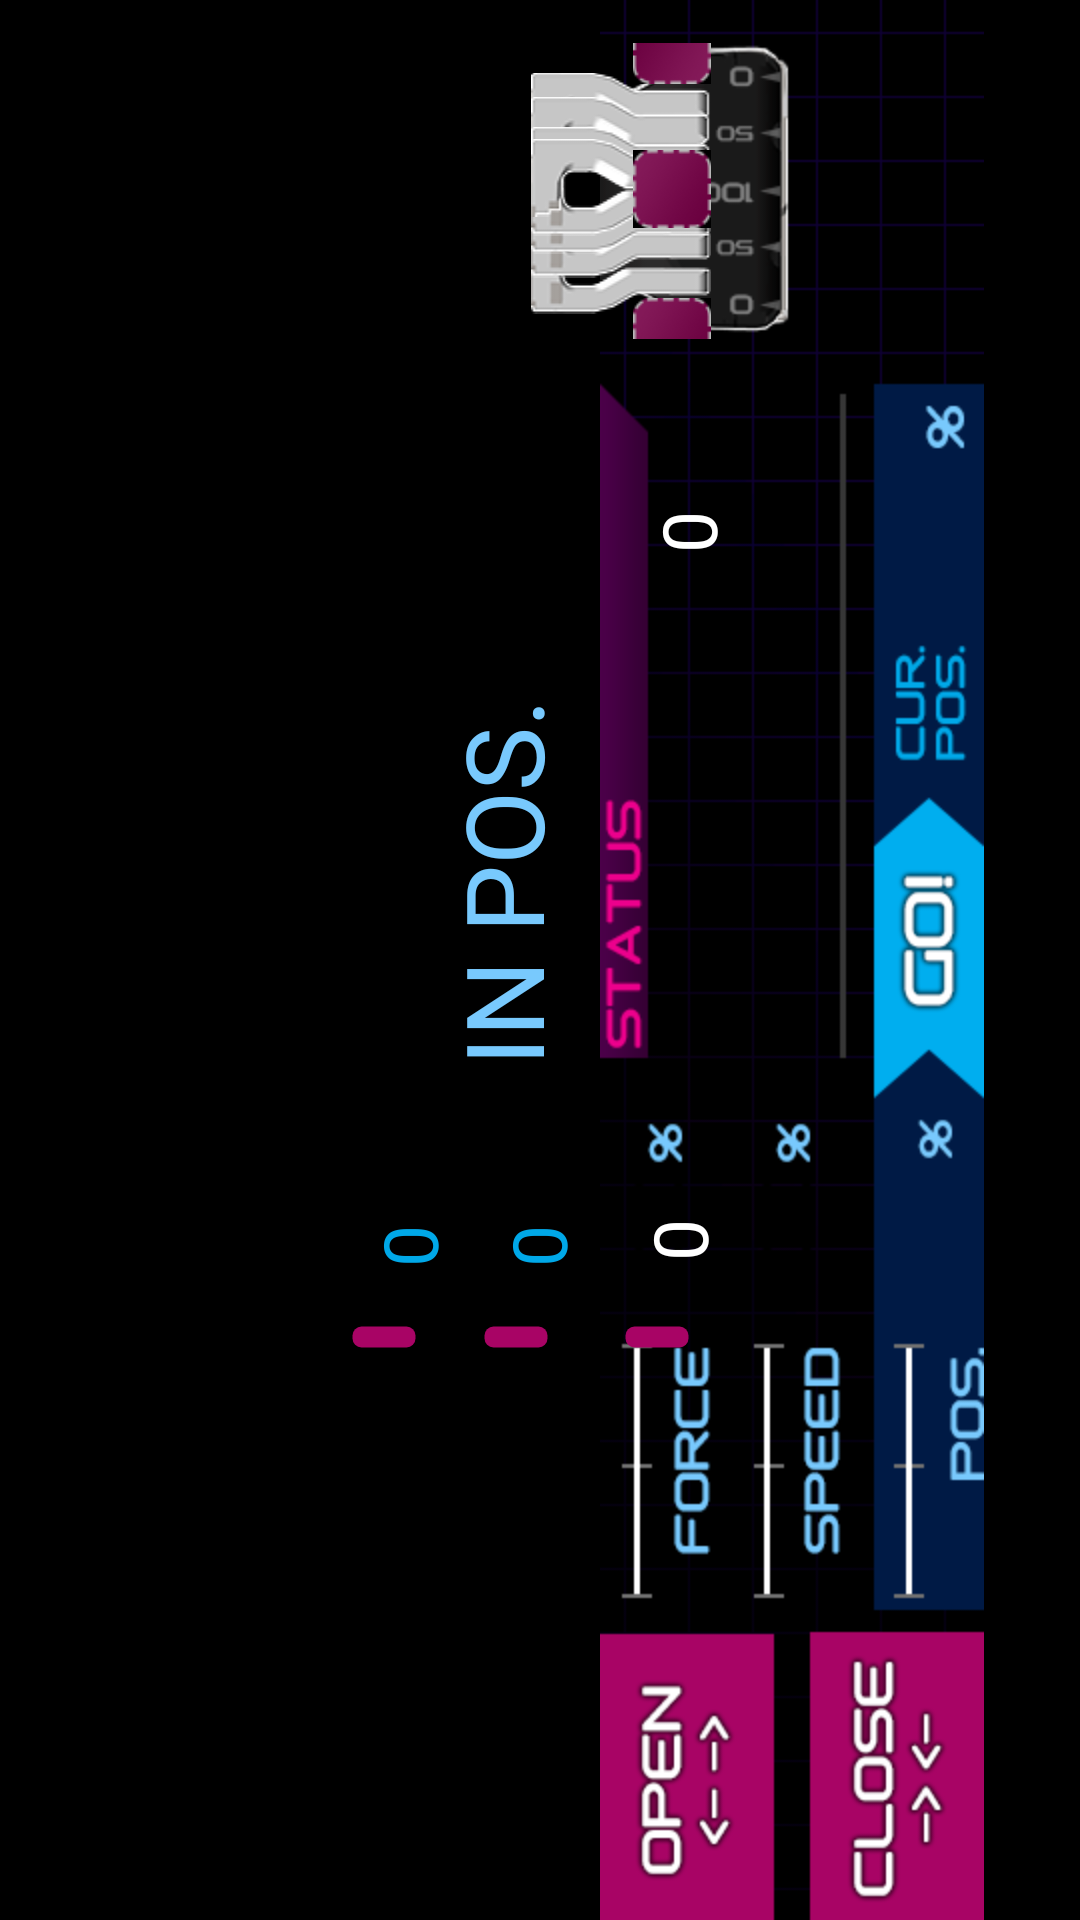

The Android layout XML behind this screen, and the referenced resources:
<!-- AndroidManifest.xml: application theme Theme.Nubia_MultiPage -->
<!-- res/layout/eight_ly_gripper.xml -->
<?xml version="1.0" encoding="utf-8"?>
<LinearLayout xmlns:android="http://schemas.android.com/apk/res/android"
    xmlns:app="http://schemas.android.com/apk/res-auto"
    xmlns:tools="http://schemas.android.com/tools"
    android:layout_width="match_parent"
    android:layout_height="match_parent"
    android:rotation="180"
    android:keepScreenOn="true">

    <FrameLayout
        android:id="@+id/layout8"
        android:layout_width="match_parent"
        android:layout_height="match_parent"
        android:background="#000000"
        app:layout_constraintBottom_toBottomOf="parent"
        app:layout_constraintEnd_toEndOf="parent"
        app:layout_constraintHorizontal_bias="1.0"
        app:layout_constraintStart_toStartOf="parent"
        app:layout_constraintTop_toTopOf="parent"
        app:layout_constraintVertical_bias="0.0">


        <ImageView
            android:id="@+id/imageView4"
            android:layout_width="wrap_content"
            android:layout_height="wrap_content"
            app:srcCompat="@drawable/gripper_bg" />

        <TextView
            android:id="@+id/gripperStatus"
            android:layout_width="250dp"
            android:layout_height="wrap_content"
            android:layout_gravity="center"
            android:fontFamily="@font/ehsmb"
            android:rotation="90"
            android:text="IN POS."
            android:textColor="#78c9fd"
            android:textColorHint="#78c9fd"
            android:textSize="36sp"
            android:translationX="13dp"
            android:translationY="90dp"/>

        <TextView
            android:id="@+id/gripperForce"
            android:layout_width="wrap_content"
            android:layout_height="wrap_content"
            android:layout_gravity="center"
            android:fontFamily="@font/downlink_bold"
            android:rotation="90"
            android:text="0"
            android:textColor="#00a8e8"
            android:textColorHint="#78c9fd"
            android:textSize="25sp"
            android:translationX="44dp"
            android:translationY="-95dp" />

        <TextView
            android:id="@+id/gripperSpeed"
            android:layout_width="wrap_content"
            android:layout_height="wrap_content"
            android:layout_gravity="center"
            android:fontFamily="@font/downlink_bold"
            android:rotation="90"
            android:text="0"
            android:textColor="#00a8e8"
            android:textColorHint="#78c9fd"
            android:textSize="25sp"
            android:translationX="1dp"
            android:translationY="-95dp" />

        <TextView
            android:id="@+id/gripperPos"
            android:layout_width="wrap_content"
            android:layout_height="wrap_content"
            android:layout_gravity="center"
            android:fontFamily="@font/downlink_bold"
            android:rotation="90"
            android:text="0"
            android:textColor="#FFFFFF"
            android:textColorHint="#FFFFFF"
            android:textSize="25sp"
            android:translationX="-46dp"
            android:translationY="-93dp" />

        <TextView
            android:id="@+id/gripperCursPos"
            android:layout_width="wrap_content"
            android:layout_height="wrap_content"
            android:layout_gravity="center"
            android:fontFamily="@font/downlink_bold"
            android:rotation="90"
            android:text="0"
            android:textColor="#FFFFFF"
            android:textColorHint="#FFFFFF"
            android:textSize="25sp"
            android:translationX="-49dp"
            android:translationY="143dp" />

        <SeekBar
            android:id="@+id/seekBarForce"
            android:layout_width="114dp"
            android:layout_height="wrap_content"
            android:thumb="@drawable/seek_bar_thumb_rose"
            android:progressBackgroundTint="#0000ffff"
            android:progressTint="#0000ffff"
            android:layout_gravity="center"
            android:rotation="90"
            android:translationX="52dp"
            android:translationY="-254px" />

        <SeekBar
            android:id="@+id/seekBarSpeed"
            android:layout_width="114dp"
            android:layout_height="wrap_content"
            android:thumb="@drawable/seek_bar_thumb_rose"
            android:progressBackgroundTint="#0000ffff"
            android:progressTint="#0000ffff"
            android:layout_gravity="center"
            android:rotation="90"
            android:translationX="8dp"
            android:translationY="-254px" />

        <SeekBar
            android:id="@+id/seekBarPos"
            android:layout_width="114dp"
            android:layout_height="wrap_content"
            android:thumb="@drawable/seek_bar_thumb_rose"
            android:progressBackgroundTint="#0000ffff"
            android:progressTint="#0000ffff"
            android:layout_gravity="center"
            android:rotation="90"
            android:translationX="-39dp"
            android:translationY="-254px" />

        <Button
            android:id="@+id/openButton"
            android:layout_width="58dp"
            android:layout_height="95dp"
            android:layout_gravity="center"
            android:background="@drawable/ripple_effect"
            android:rotation="0"
            android:translationX="35dp"
            android:translationY="-273dp"
            tools:ignore="SpeakableTextPresentCheck" />

        <Button
            android:id="@+id/closeButton"
            android:layout_width="58dp"
            android:layout_height="95dp"
            android:layout_gravity="center"
            android:background="@drawable/ripple_effect"
            android:rotation="0"
            android:translationX="-35dp"
            android:translationY="-273dp"
            tools:ignore="SpeakableTextPresentCheck" />

        <Button
            android:id="@+id/goButton"
            android:layout_width="37dp"
            android:layout_height="99dp"
            android:layout_gravity="center"
            android:background="@drawable/ripple_effect"
            android:rotation="0"
            android:translationX="-46dp"
            android:translationY="5dp"
            tools:ignore="SpeakableTextPresentCheck" />

        <ImageView
            android:id="@+id/gripperR1"
            android:layout_width="60dp"
            android:layout_height="wrap_content"
            android:layout_gravity="center"
            android:translationX="-27dp"
            android:translationY="230dp"
            app:srcCompat="@drawable/gripper_one" />

        <ImageView
            android:id="@+id/gripperL1"
            android:layout_width="60dp"
            android:layout_height="wrap_content"
            android:layout_gravity="center"
            android:translationX="-27dp"
            android:translationY="283dp"
            app:srcCompat="@drawable/gripper_two" />

        <ImageView
            android:id="@+id/gripperR2"
            android:layout_width="60dp"
            android:layout_height="wrap_content"
            android:layout_gravity="center"
            android:translationX="-27dp"
            android:translationY="242dp"
            app:srcCompat="@drawable/gripper_one" />

        <ImageView
            android:id="@+id/gripperL2"
            android:layout_width="60dp"
            android:layout_height="wrap_content"
            android:layout_gravity="center"
            android:translationX="-27dp"
            android:translationY="275dp"
            app:srcCompat="@drawable/gripper_two" />

        <ImageView
            android:id="@+id/gripperR3"
            android:layout_width="60dp"
            android:layout_height="wrap_content"
            android:layout_gravity="center"
            android:translationX="-27dp"
            android:translationY="250dp"
            app:srcCompat="@drawable/gripper_one" />

        <ImageView
            android:id="@+id/gripperL3"
            android:layout_width="60dp"
            android:layout_height="wrap_content"
            android:layout_gravity="center"
            android:translationX="-27dp"
            android:translationY="265dp"
            app:srcCompat="@drawable/gripper_two" />

        <ImageView
            android:id="@+id/gripperR4"
            android:layout_width="60dp"
            android:layout_height="wrap_content"
            android:layout_gravity="center"
            android:translationX="-27dp"
            android:translationY="256dp"
            app:srcCompat="@drawable/gripper_one" />

        <ImageView
            android:id="@+id/gripperL4"
            android:layout_width="60dp"
            android:layout_height="wrap_content"
            android:layout_gravity="center"
            android:translationX="-27dp"
            android:translationY="261dp"
            app:srcCompat="@drawable/gripper_two" />

        <ImageView
            android:id="@+id/objectIn"
            android:layout_width="26dp"
            android:layout_height="30dp"
            android:layout_gravity="center"
            android:translationX="-44dp"
            android:translationY="257dp"
            app:srcCompat="@drawable/obj_int" />

        <ImageView
            android:id="@+id/objectOutL"
            android:layout_width="26dp"
            android:layout_height="wrap_content"
            android:layout_gravity="center"
            android:translationX="-44dp"
            android:translationY="214dp"
            app:srcCompat="@drawable/obj_ext" />

        <ImageView
            android:id="@+id/objectOutR"
            android:layout_width="26dp"
            android:layout_height="wrap_content"
            android:layout_gravity="center"
            android:translationX="-44dp"
            android:translationY="299dp"
            android:rotation="180"
            app:srcCompat="@drawable/obj_ext" />


    </FrameLayout>

</LinearLayout>
<!-- resources referenced by this layout -->
<resources>
  <!-- drawable gripper_bg: png bitmap (drawable, 37317 bytes) -->
  <!-- drawable gripper_one: png bitmap (drawable, 4320 bytes) -->
  <!-- drawable gripper_two: png bitmap (drawable, 3524 bytes) -->
  <!-- drawable obj_ext: png bitmap (drawable, 5923 bytes) -->
  <!-- drawable obj_int: png bitmap (drawable, 6697 bytes) -->
  <!-- drawable ripple_effect (drawable) -->
  <?xml version="1.0" encoding="utf-8"?>
  <ripple xmlns:android="http://schemas.android.com/apk/res/android"
      android:color="?android:colorControlHighlight"
      android:exitFadeDuration="@android:integer/config_mediumAnimTime">
      
      <item android:id="@android:id/mask">
          <shape android:shape="rectangle">
              <corners android:radius="3dp"/>
              
              <solid android:color="@android:color/white"/>
          </shape>
      </item>
      
      <item>
          
          <shape android:shape="rectangle">
              
              <solid android:color="@android:color/transparent"/>
          </shape>
      </item>
  </ripple>
  <!-- drawable seek_bar_thumb_rose (drawable) -->
  <?xml version="1.0" encoding="utf-8"?>
  <layer-list xmlns:android="http://schemas.android.com/apk/res/android">
      <item >
          <shape android:shape="rectangle">
  
              <solid android:color="#0000ffff"/>
  
              <size
                  android:height="41dp"
                  android:width="29dp" />
  
          </shape>
      </item>
  
      <item
          android:bottom="10dp"
          android:top="10dp"
          android:left="11dp"
          android:right="11dp">
  
          <shape android:shape="rectangle">
              <corners android:radius="3dp"/>
  
              <solid android:color="#a80465"/>
  
          </shape>
      </item>
  
  </layer-list>
  <style name="Theme.Nubia_MultiPage" parent="Theme.MaterialComponents.DayNight.DarkActionBar">
          
          <item name="colorPrimary">@color/purple_500</item>
          <item name="colorPrimaryVariant">@color/purple_700</item>
          <item name="colorOnPrimary">@color/white</item>
          
          <item name="colorSecondary">@color/teal_200</item>
          <item name="colorSecondaryVariant">@color/teal_700</item>
          <item name="colorOnSecondary">@color/black</item>
          
          <item name="android:statusBarColor" tools:targetApi="l">?attr/colorPrimaryVariant</item>
          
      </style>
  <!-- not gathered from this repository: default colours our renderer supplied (Android Studio template values) -->
  <color name="purple_500">#FF6200EE</color>
  <color name="purple_700">#FF3700B3</color>
  <color name="teal_200">#FF03DAC5</color>
  <color name="teal_700">#FF018786</color>
  <color name="black">#FF000000</color>
  <color name="white">#FFFFFFFF</color>
</resources>
